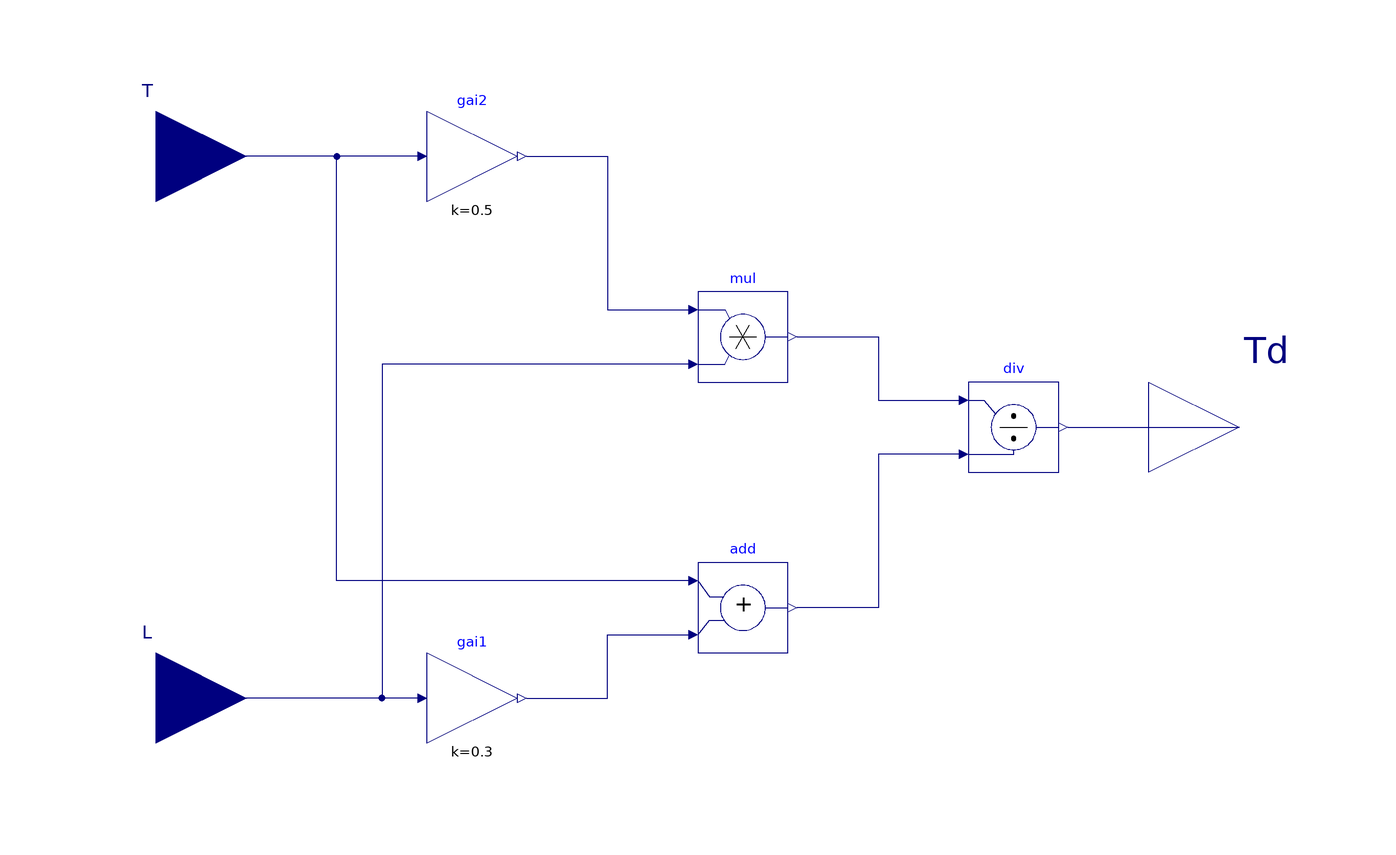

The Modelica model whose source follows is shown above as a component diagram (icons at their Placement, wires along their Line points).

block PIDDerivativeTime "Identify the derivative time of a PID controller"
  BuildingsLite.Controls.OBC.CDL.Interfaces.RealInput T(
    final quantity="Time",
    final unit="s",
    min=100*BuildingsLite.Controls.OBC.CDL.Constants.eps)
    "Time constant of a first-order plus time-delay (FOPTD) model"
    annotation (Placement(transformation(extent={{-140,40},{-100,80}}),
        iconTransformation(extent={{-140,40},{-100,80}})));
  BuildingsLite.Controls.OBC.CDL.Interfaces.RealInput L(
    final quantity="Time",
    final unit="s",
    min=100*BuildingsLite.Controls.OBC.CDL.Constants.eps)
    "Time delay of the FOPTD model"
    annotation (Placement(transformation(extent={{-140,-80},{-100,-40}}),
        iconTransformation(extent={{-140,-80},{-100,-40}})));
  BuildingsLite.Controls.OBC.CDL.Interfaces.RealOutput Td(
    final quantity="Time",
    final unit="s",
    min=100*BuildingsLite.Controls.OBC.CDL.Constants.eps)
    "Time constant signal for the derivative term"
    annotation (Placement(transformation(extent={{100,-20},{140,20}}),
        iconTransformation(extent={{100,-20},{140,20}})));
protected
  BuildingsLite.Controls.OBC.CDL.Reals.MultiplyByParameter gai1(
    final k=0.3)
    "Block that calculates the product of a constant and the input"
    annotation (Placement(transformation(extent={{-60,-70},{-40,-50}})));
  BuildingsLite.Controls.OBC.CDL.Reals.MultiplyByParameter gai2(
    final k=0.5)
    "Block that calculates the product of a constant and the input"
    annotation (Placement(transformation(extent={{-60,50},{-40,70}})));
  BuildingsLite.Controls.OBC.CDL.Reals.Multiply mul
    "Block that calculates the product of the two inputs"
    annotation (Placement(transformation(extent={{0,10},{20,30}})));
  BuildingsLite.Controls.OBC.CDL.Reals.Add add
    "Block that calculates the sum of the two inputs"
    annotation (Placement(transformation(extent={{0,-50},{20,-30}})));
  BuildingsLite.Controls.OBC.CDL.Reals.Divide div
    "Block that calculates input 1 divided by input 2"
    annotation (Placement(transformation(extent={{60,-10},{80,10}})));

equation
  connect(div.y, Td) annotation (Line(points={{82,0},{120,0}}, color={0,0,127}));
  connect(gai1.u, L) annotation (Line(points={{-62,-60},{-120,-60}},
          color={0,0,127}));
  connect(gai1.y, add.u2) annotation (Line(points={{-38,-60},{-20,-60},{-20,-46},
          {-2,-46}}, color={0,0,127}));
  connect(add.u1, T) annotation (Line(points={{-2,-34},{-80,-34},{-80,60},{-120,
          60}}, color={0,0,127}));
  connect(gai2.u, T) annotation (Line(points={{-62,60},{-120,60}}, color={0,0,127}));
  connect(mul.u2, L) annotation (Line(points={{-2,14},{-70,14},{-70,-60},{-120,-60}},
          color={0,0,127}));
  connect(gai2.y, mul.u1) annotation (Line(points={{-38,60},{-20,60},{-20,26},{-2,
          26}}, color={0,0,127}));
  connect(mul.y, div.u1) annotation (Line(points={{22,20},{40,20},{40,6},{58,6}},
        color={0,0,127}));
  connect(div.u2, add.y) annotation (Line(points={{58,-6},{40,-6},{40,-40},{22,-40}},
         color={0,0,127}));
  annotation (defaultComponentName = "PIDDerTim",
        Icon(coordinateSystem(preserveAspectRatio=false), graphics={
        Rectangle(
          extent={{-100,-100},{100,100}},
          lineColor={0,0,127},
          fillColor={255,255,255},
          fillPattern=FillPattern.Solid),
        Text(
          extent={{-100,140},{100,100}},
          textString="%name",
          textColor={0,0,255})}), Diagram(coordinateSystem(preserveAspectRatio=false)),
    Documentation(revisions="<html>
<ul>
<li>
June 1, 2022, by Sen Huang:<br/>
First implementation.<br/>
</li>
</ul>
</html>", info="<html>
<p>This block calculates the derivative time of a PID controller as</p>
<p align=\"center\" style=\"font-style:italic;\">
T<sub>d</sub> = 0.5 L T/(0.3 L + T),
</p>
<p>
where <code>T</code> is the time constant of the first-order plus time-delay (FOPTD) model
and <code>L</code> is the time delay of the FOPTD model.
</p>
<h4>References</h4>
<p>
Åström, Karl Johan and Tore Hägglund  (2004)
\"Revisiting the Ziegler–Nichols step response method for PID control.\"
Journal of Process Control 14.6 (2004): 635-650.
</p>
</html>"));
end PIDDerivativeTime;